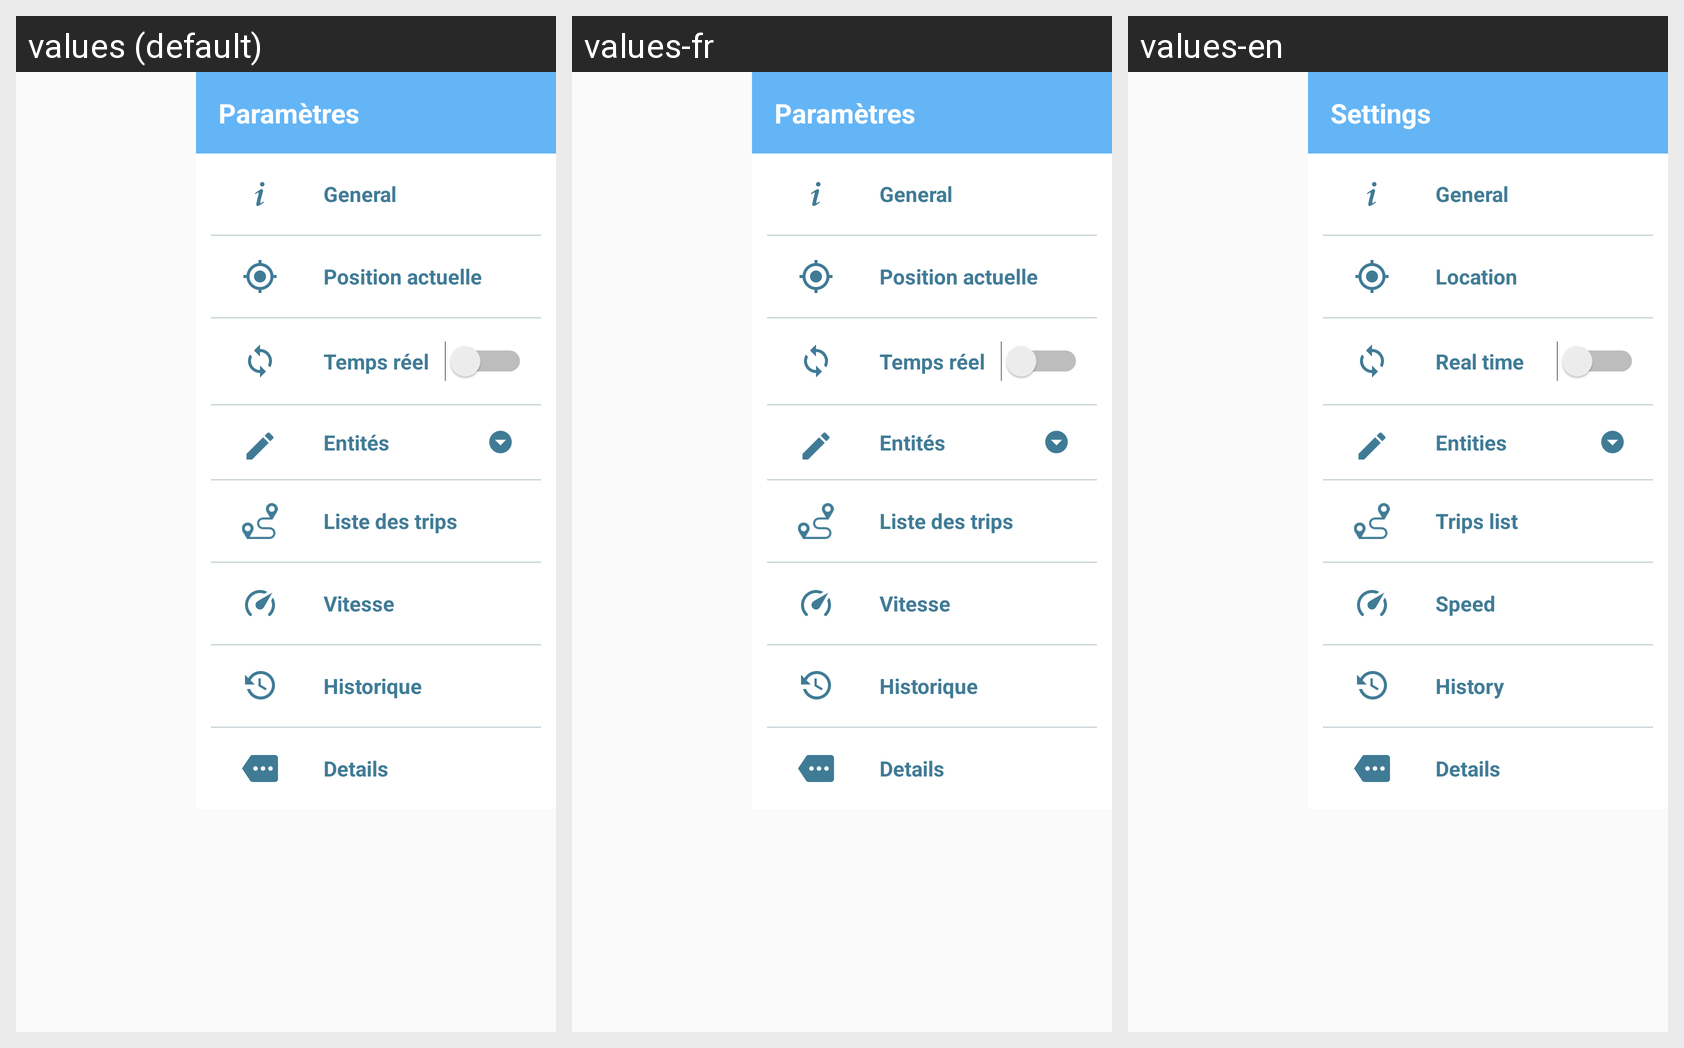

Here is an Android app screen in its default locale and in the app's own translations. Write out the translated-string differences for the strings that appear on this screen.
Android screen res/layout/card_map_menu_lateral.xml rendered under 3 locales, left to right: values (default), values-fr, values-en. Device: Nexus 5 (rendered at 1080×1920; each locale shown at half size, 540×960, under a caption strip naming it); theme AppTheme.
Strings drawn on this screen, with the default value and each locale's value (text and hints the layout hard-codes, and strings that could not be matched under every locale, appear in the picture but are not listed):

action_settings
  values: Paramètres
  values-fr: Paramètres
  values-en: Settings

menu_vehicle_position
  values: Position actuelle
  values-fr: Position actuelle
  values-en: Location

menu_real_time
  values: Temps réel
  values-fr: Temps réel
  values-en: Real time

menu_entities
  values: Entités
  values-fr: Entités
  values-en: Entities

list_trips
  values: Liste des trips
  values-fr: Liste des trips
  values-en: Trips list

menu_vehicle_speed
  values: Vitesse
  values-fr: Vitesse
  values-en: Speed

menu_vehicle_history
  values: Historique
  values-fr: Historique
  values-en: History

menu_vehicle_details
  values: Details
  values-fr: Details
  values-en: Details
